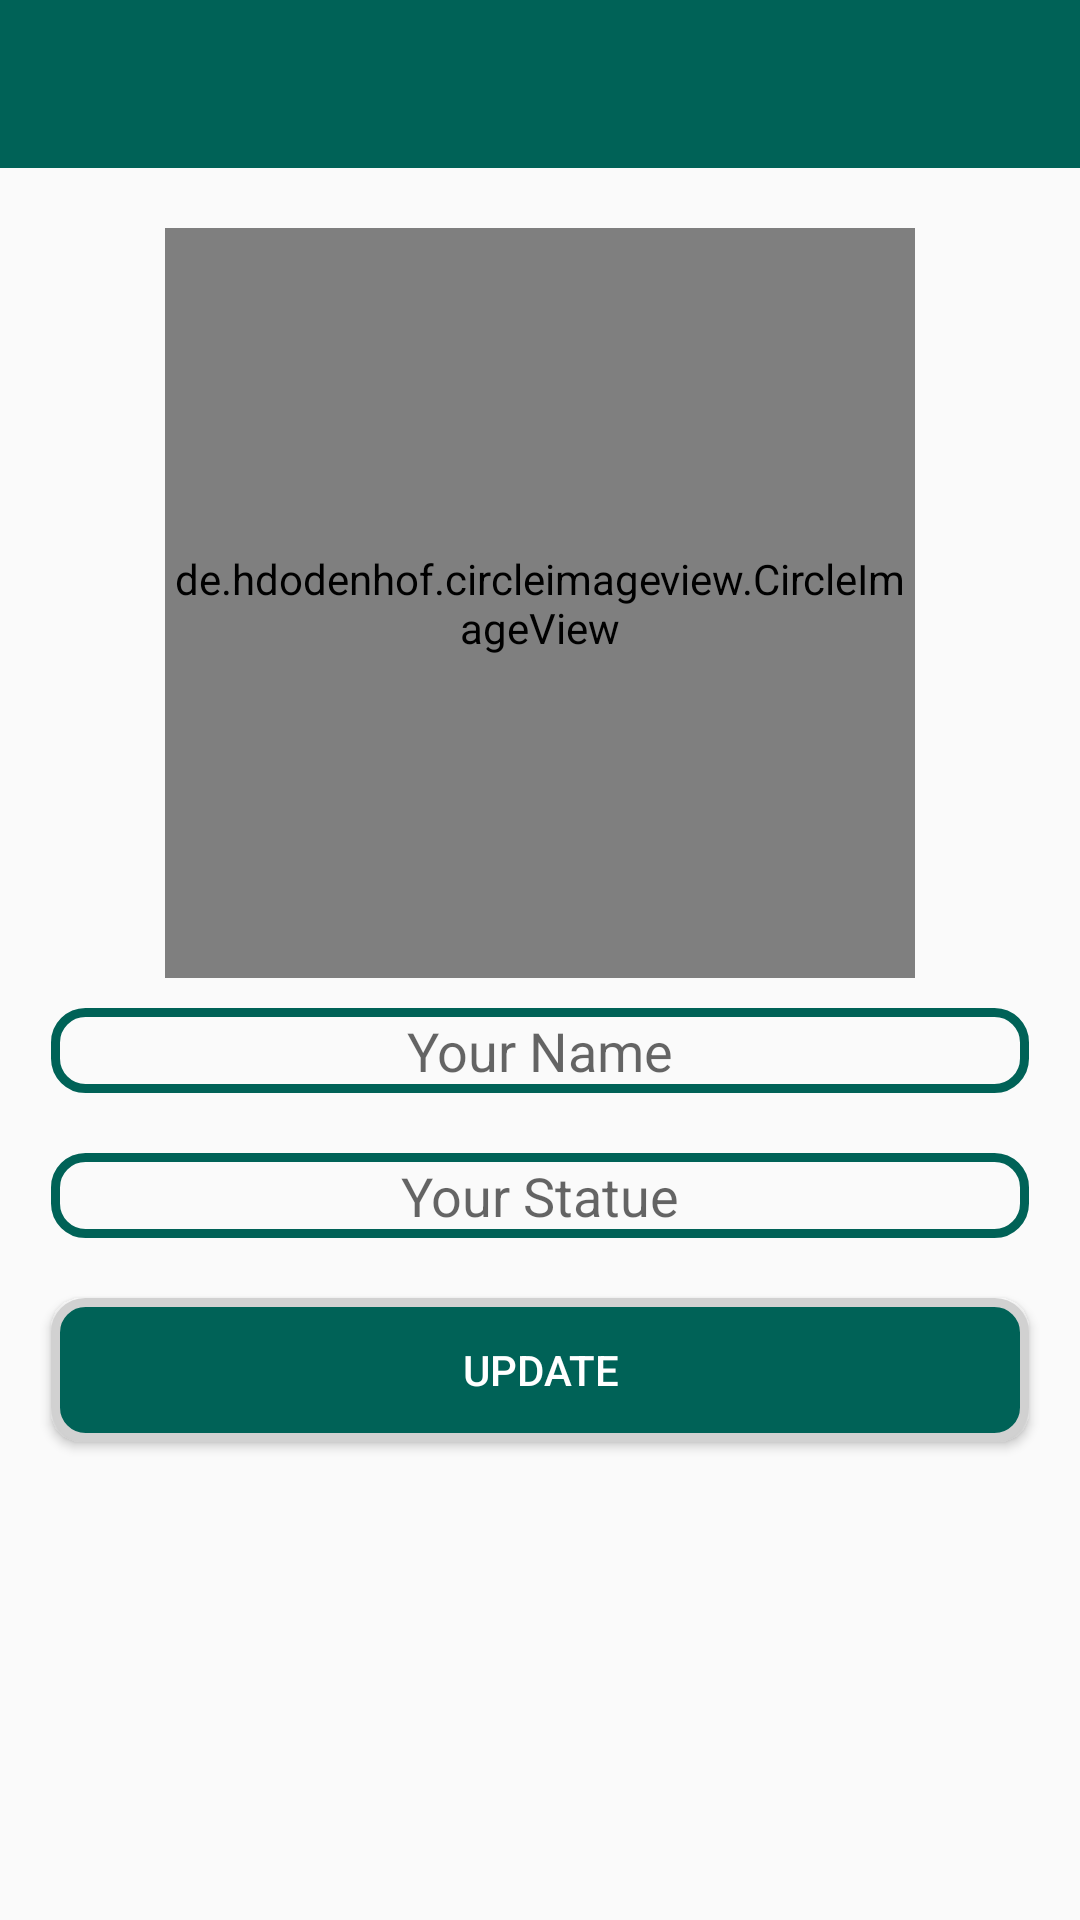

The Android layout XML behind this screen, and the referenced resources:
<!-- AndroidManifest.xml: application theme AppTheme -->
<!-- res/layout/activity_setting.xml -->
<?xml version="1.0" encoding="utf-8"?>
<RelativeLayout xmlns:android="http://schemas.android.com/apk/res/android"
    xmlns:app="http://schemas.android.com/apk/res-auto"
    xmlns:tools="http://schemas.android.com/tools"
    android:layout_width="match_parent"
    android:layout_height="match_parent"
    tools:context=".SettingActivity"

    >
    <include android:id="@+id/setting_pagelayout"
        layout="@layout/bar_tool_layout">
    </include>

    <de.hdodenhof.circleimageview.CircleImageView xmlns:app="http://schemas.android.com/apk/res-auto"
        android:id="@+id/profile_image"
        android:layout_width="250dp"
        android:layout_height="250dp"
        android:layout_centerHorizontal="true"
        android:src="@drawable/profile_image"
        app:civ_border_color="#FF000000"
        app:civ_border_width="2dp"
        android:layout_marginTop="20dp"
        android:layout_below="@id/setting_pagelayout"
        />

    <EditText
        android:id="@+id/user_name"
        android:layout_width="match_parent"
        android:layout_height="wrap_content"
        android:layout_below="@+id/profile_image"
        android:layout_marginTop="10dp"
        android:layout_marginLeft="17dp"
        android:layout_marginRight="17dp"
        android:layout_marginBottom="10dp"
        android:hint="Your Name"
        android:padding="2dp"
        android:background="@drawable/inputs"
        android:textAlignment="center"
        android:drawableStart="@drawable/edit_profile"


        />
    <EditText
        android:id="@+id/user_Statue"
        android:layout_width="match_parent"
        android:layout_height="wrap_content"
        android:layout_below="@+id/user_name"
        android:layout_marginTop="10dp"
        android:layout_marginLeft="17dp"
        android:layout_marginRight="17dp"
        android:layout_marginBottom="10dp"
        android:hint="Your Statue"
        android:padding="2dp"
        android:background="@drawable/inputs"
        android:textAlignment="center"
        android:drawableStart="@drawable/edit_status"
        />

    <Button
        android:layout_width="match_parent"
        android:layout_height="wrap_content"
        android:id="@+id/update_setting"
        android:layout_below="@+id/user_Statue"
        android:layout_marginTop="10dp"
        android:layout_marginLeft="17dp"
        android:layout_marginRight="17dp"
        android:layout_marginBottom="10dp"
        android:background="@drawable/btn"
        android:textAlignment="center"
        android:text="Update"
        android:textColor="@android:color/white"

        />

</RelativeLayout>
<!-- res/layout/bar_tool_layout.xml (included above) -->
<?xml version="1.0" encoding="utf-8"?>
<android.support.v7.widget.Toolbar xmlns:android="http://schemas.android.com/apk/res/android"
    android:layout_width="match_parent" android:layout_height="wrap_content"
    android:id="@+id/tool_bar_layout"
    android:background="@color/colorPrimary"
    android:theme="@style/Base.ThemeOverlay.AppCompat.ActionBar"

    >

</android.support.v7.widget.Toolbar>
<!-- resources referenced by this layout -->
<resources>
  <color name="colorPrimary">#006257</color>
  <!-- drawable btn (drawable) -->
  <?xml version="1.0" encoding="utf-8"?>
  <ripple xmlns:android="http://schemas.android.com/apk/res/android"
      xmlns:tools="http://schemas.android.com/tools"
  
  
  
       android:color="#d1d1d1">
  
      <item >
          <shape android:shape="rectangle">
              <solid android:color="@color/colorPrimary"/>
              <stroke android:color="#d1d1d1" android:width="3dp" />
              <corners android:radius="10dp"/>
          </shape>
      </item>
  </ripple>
  <!-- drawable inputs (drawable) -->
  <?xml version="1.0" encoding="utf-8"?>
  <shape xmlns:android="http://schemas.android.com/apk/res/android">
  <stroke
      android:color="@color/colorPrimary"
      android:width="3dp">
  
  </stroke>
      <corners android:radius="10dp"/>
  
  </shape>
  <style name="AppTheme" parent="Theme.AppCompat.Light.NoActionBar">
          
          <item name="colorPrimary">@color/colorPrimary</item>
          <item name="colorPrimaryDark">@color/colorPrimaryDark</item>
          <item name="colorAccent">@color/colorAccent</item>
          <item name="windowActionBar">false</item>
          <item name="windowNoTitle">true</item>
      </style>
  <color name="colorPrimaryDark">#005048</color>
  <color name="colorAccent">#E6E6E6</color>
</resources>
